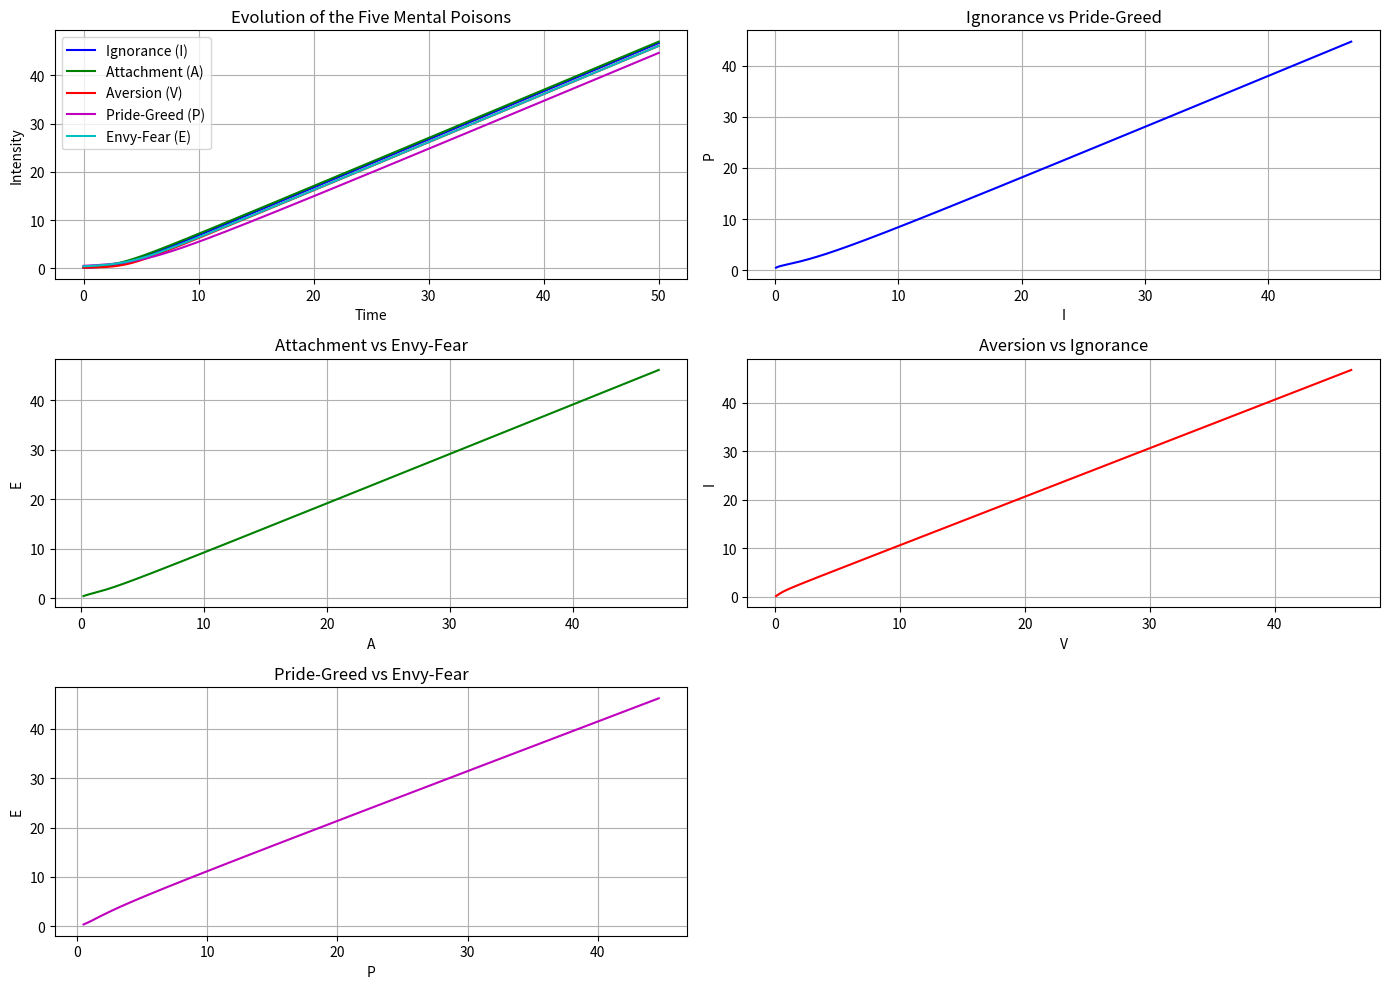
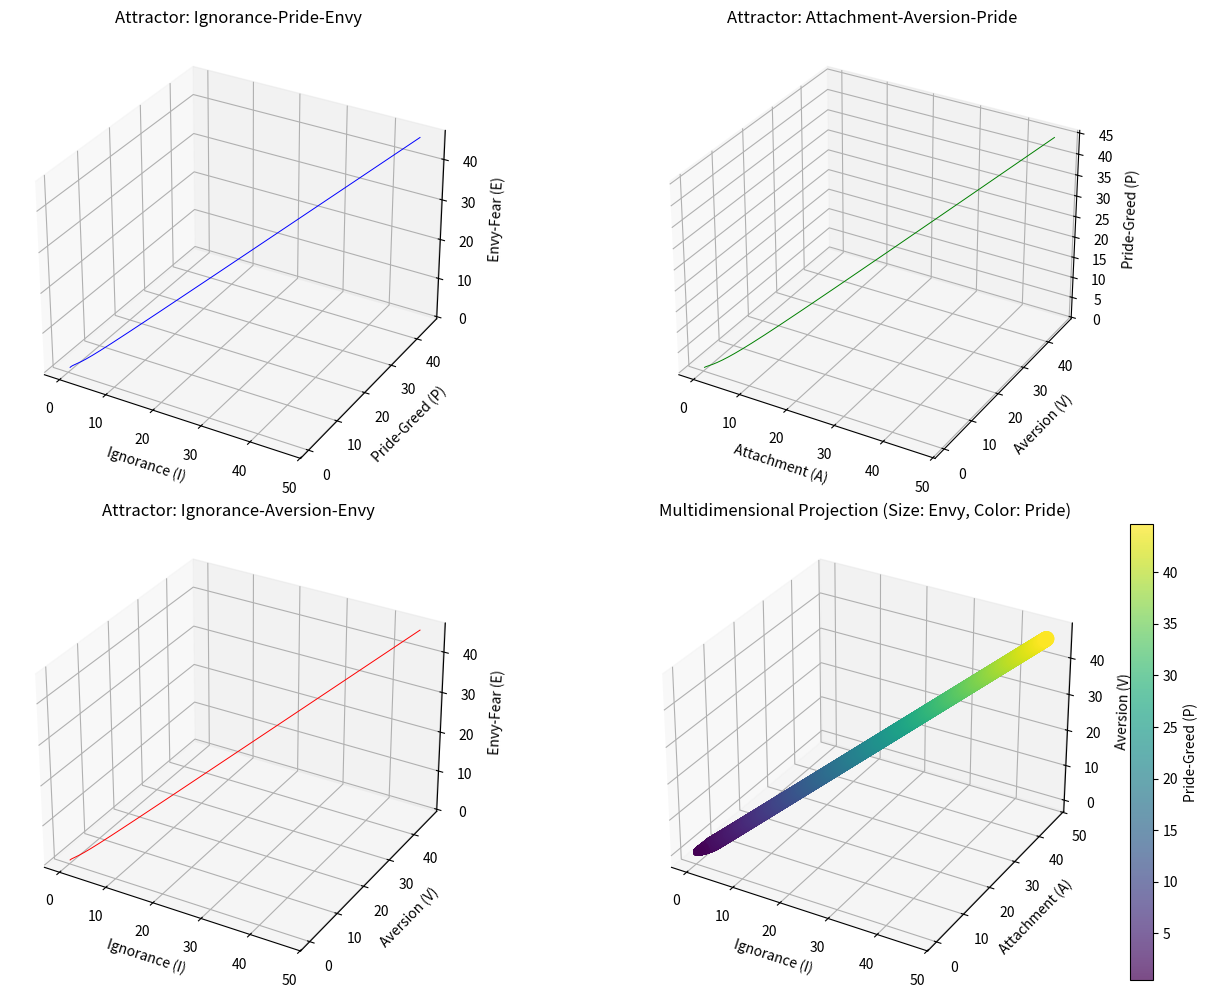

Here is the Python script that generated these plots, in order:
# scripts/five_poisons.py
"""
KARMIC DYNAMICS SIMULATION FRAMEWORK - EXPERIMENTAL VERSION

DISCLAIMER: 
This code implements speculative mathematical models bridging 
epidemiology and Buddhist philosophy. It is intended for:
- Conceptual exploration
- Methodological experimentation
- Interdisciplinary dialogue

NOT FOR:
- Doctrinal interpretation
- Clinical application
- Metaphysical claims

All models are provisional abstractions subject to revision.
Parameter values are heuristic estimates without empirical validation.
"""
import numpy as np
from scipy.integrate import solve_ivp  # Usamos solve_ivp en lugar de odeint
import matplotlib.pyplot as plt
from mpl_toolkits.mplot3d import Axes3D
import os

# Función para asegurar que exista el directorio
def ensure_directory_exists(filepath):
    directory = os.path.dirname(filepath)
    if directory and not os.path.exists(directory):
        os.makedirs(directory)

# Parámetros con acoplamientos asimétricos (basados en Tabla A.1 del paper)
params = {
    # Tasas de autorefuerzo
    'alpha_I': 0.25,  # Ignorance
    'alpha_A': 0.20,  # Attachment
    'alpha_V': 0.30,  # Aversion
    'alpha_P': 0.35,  # Pride-Greed
    'alpha_E': 0.28,  # Envy-Fear
    
    # Coeficientes de acoplamiento ASIMÉTRICOS (β_ij ≠ β_ji)
    # Ignorance
    'beta_IP': 0.8,   # Pride → Ignorance (fuerte)
    'beta_IE': 0.3,   # Envy → Ignorance
    'beta_IV': 0.2,   # Aversion → Ignorance
    
    # Attachment
    'beta_AP': 0.6,   # Pride → Attachment
    'beta_AE': 0.4,   # Envy → Attachment
    
    # Aversion
    'beta_VE': 0.5,   # Envy → Aversion
    'beta_VI': 0.4,   # Ignorance → Aversion
    
    # Pride-Greed
    'beta_PA': 0.1,   # Attachment → Pride
    'beta_PI': 0.05,  # Ignorance → Pride
    'beta_PE': 0.1,   # Envy → Pride
    
    # Envy-Fear
    'beta_EV': 0.3,   # Aversion → Envy
    'beta_EP': 0.2,   # Pride → Envy
    'beta_EA': 0.15,  # Attachment → Envy
    
    # Sensibilidad a la sabiduría
    'gamma_I': 0.4,
    'gamma_A': 0.35,
    'gamma_V': 0.45,
    'gamma_P': 0.5,
    'gamma_E': 0.38,
    
    # Factor de sabiduría
    'w': 0.25
}

# Ecuaciones de los Cinco Venenos Mentales con protección numérica
def model(t, y, params):  # Cambiamos la firma para solve_ivp
    I, A, V, P, E = y
    
    # Aplicar protección numérica - evitar valores negativos o cero
    I = max(I, 1e-10)
    A = max(A, 1e-10)
    V = max(V, 1e-10)
    P = max(P, 1e-10)
    E = max(E, 1e-10)
    
    # Términos de crecimiento
    growth_I = params['alpha_I'] * I
    growth_A = params['alpha_A'] * A
    growth_V = params['alpha_V'] * V
    growth_P = params['alpha_P'] * P
    growth_E = params['alpha_E'] * E
    
    # Términos de interacción - con escalado para estabilidad
    interaction_I = params['beta_IP'] * I * P + params['beta_IE'] * I * E
    interaction_A = params['beta_AP'] * A * P + params['beta_AE'] * A * E
    interaction_V = params['beta_VE'] * V * E + params['beta_VI'] * V * I
    interaction_P = params['beta_PA'] * P * A + params['beta_PI'] * P * I
    interaction_E = params['beta_EV'] * E * V + params['beta_EP'] * E * P
    
    # Términos de sabiduría (reducción)
    wisdom_I = params['gamma_I'] * params['w'] * I
    wisdom_A = params['gamma_A'] * params['w'] * A
    wisdom_V = params['gamma_V'] * params['w'] * V
    wisdom_P = params['gamma_P'] * params['w'] * P
    wisdom_E = params['gamma_E'] * params['w'] * E
    
    # Ecuaciones diferenciales con escalado de derivadas
    dIdt = (growth_I + interaction_I - wisdom_I) / (1 + abs(growth_I + interaction_I - wisdom_I))
    dAdt = (growth_A + interaction_A - wisdom_A) / (1 + abs(growth_A + interaction_A - wisdom_A))
    dVdt = (growth_V + interaction_V - wisdom_V) / (1 + abs(growth_V + interaction_V - wisdom_V))
    dPdt = (growth_P + interaction_P - wisdom_P) / (1 + abs(growth_P + interaction_P - wisdom_P))
    dEdt = (growth_E + interaction_E - wisdom_E) / (1 + abs(growth_E + interaction_E - wisdom_E))
    
    return [dIdt, dAdt, dVdt, dPdt, dEdt]

# Condiciones iniciales (ejemplo: estado con predominio de orgullo y envidia)
y0 = [0.1, 0.2, 0.1, 0.5, 0.4]  # I, A, V, P, E
t = np.linspace(0, 50, 5000)  # Reducimos el tiempo de simulación

# Resolver las ecuaciones diferenciales con solve_ivp
solution = solve_ivp(
    fun=model,
    t_span=[t[0], t[-1]],
    y0=y0,
    t_eval=t,
    args=(params,),
    method='BDF',  # Método para sistemas rígidos
    rtol=1e-6,
    atol=1e-8
)

# Extraer solución
I, A, V, P, E = solution.y

# Crear gráficos
plt.figure(figsize=(14, 10))

# Gráfico de series temporales
plt.subplot(3, 2, 1)
plt.plot(t, I, 'b-', label='Ignorance (I)')
plt.plot(t, A, 'g-', label='Attachment (A)')
plt.plot(t, V, 'r-', label='Aversion (V)')
plt.plot(t, P, 'm-', label='Pride-Greed (P)')
plt.plot(t, E, 'c-', label='Envy-Fear (E)')
plt.title('Evolution of the Five Mental Poisons')
plt.xlabel('Time')
plt.ylabel('Intensity')
plt.legend()
plt.grid(True)

# Diagramas de fase 2D
combinations = [
    ('I', 'P', 'b', 'm', 'Ignorance vs Pride-Greed'),
    ('A', 'E', 'g', 'c', 'Attachment vs Envy-Fear'),
    ('V', 'I', 'r', 'b', 'Aversion vs Ignorance'),
    ('P', 'E', 'm', 'c', 'Pride-Greed vs Envy-Fear')
]

# Diccionario para acceso a variables
var_dict = {
    'I': I, 'A': A, 'V': V, 'P': P, 'E': E
}

for i, (x_var, y_var, x_color, y_color, title) in enumerate(combinations, 2):
    plt.subplot(3, 2, i)
    plt.plot(var_dict[x_var], var_dict[y_var], color=x_color)
    plt.title(title)
    plt.xlabel(x_var)
    plt.ylabel(y_var)
    plt.grid(True)

plt.tight_layout()

# Guardar gráficos 2D
save_path_2d = 'figs/five_poisons_2d.png'
ensure_directory_exists(save_path_2d)
plt.savefig(save_path_2d)

# Diagrama de fase 3D para tres venenos principales
fig = plt.figure(figsize=(14, 10))

# Combinación 1: Ignorance, Pride, Envy
ax1 = fig.add_subplot(221, projection='3d')
ax1.plot(I, P, E, 'b-', linewidth=0.7)
ax1.set_title('Attractor: Ignorance-Pride-Envy')
ax1.set_xlabel('Ignorance (I)')
ax1.set_ylabel('Pride-Greed (P)')
ax1.set_zlabel('Envy-Fear (E)')

# Combinación 2: Attachment, Aversion, Pride
ax2 = fig.add_subplot(222, projection='3d')
ax2.plot(A, V, P, 'g-', linewidth=0.7)
ax2.set_title('Attractor: Attachment-Aversion-Pride')
ax2.set_xlabel('Attachment (A)')
ax2.set_ylabel('Aversion (V)')
ax2.set_zlabel('Pride-Greed (P)')

# Combinación 3: Ignorance, Aversion, Envy
ax3 = fig.add_subplot(223, projection='3d')
ax3.plot(I, V, E, 'r-', linewidth=0.7)
ax3.set_title('Attractor: Ignorance-Aversion-Envy')
ax3.set_xlabel('Ignorance (I)')
ax3.set_ylabel('Aversion (V)')
ax3.set_zlabel('Envy-Fear (E)')

# Combinación 4: Todos los venenos (proyección)
ax4 = fig.add_subplot(224, projection='3d')
sc = ax4.scatter(I, A, V, c=P, s=np.clip(E*50, 0.1, 100), cmap='viridis', alpha=0.7)
ax4.set_title('Multidimensional Projection (Size: Envy, Color: Pride)')
ax4.set_xlabel('Ignorance (I)')
ax4.set_ylabel('Attachment (A)')
ax4.set_zlabel('Aversion (V)')
fig.colorbar(sc, label='Pride-Greed (P)')

plt.tight_layout()

# Guardar gráficos 3D
save_path_3d = 'figs/five_poisons_3d.png'
ensure_directory_exists(save_path_3d)
plt.savefig(save_path_3d)
plt.show()

# Análisis de estabilidad
final_values = solution.y[:, -1]  # Último punto en la solución
print("\nFinal Analysis of the Five Poisons:")
print(f"  Ignorance: {final_values[0]:.4f}")
print(f"  Attachment: {final_values[1]:.4f}")
print(f"  Aversion: {final_values[2]:.4f}")
print(f"  Pride-Greed: {final_values[3]:.4f}")
print(f"  Envy-Fear: {final_values[4]:.4f}")

# Identificar veneno dominante
dominant_idx = np.argmax(final_values)
dominant_names = ['Ignorance', 'Attachment', 'Aversion', 'Pride-Greed', 'Envy-Fear']
print(f"\nDominant poison: {dominant_names[dominant_idx]}")

# Relación con reinos samsáricos (Tabla 1 del paper)
realm_mapping = {
    'Pride-Greed': 'Devas (Gods)',
    'Envy-Fear': 'Asuras (Demigods)',
    'Attachment': 'Humans',
    'Ignorance': 'Animals',
    'Aversion': 'Naraka (Hells)'
}

print(f"  Corresponding realm: {realm_mapping[dominant_names[dominant_idx]]}")

# Generalización de la condición de iluminación
def generalized_enlightenment_condition(params):
    """Calculates a generalized enlightenment condition for 5 variables"""
    # Coeficientes de acoplamiento total por variable
    coupling_strengths = {
        'I': params['beta_IP'] + params['beta_IE'],
        'A': params['beta_AP'] + params['beta_AE'],
        'V': params['beta_VE'] + params['beta_VI'],
        'P': params['beta_PA'] + params['beta_PI'] + params['beta_PE'],
        'E': params['beta_EV'] + params['beta_EP'] + params['beta_EA']
    }
    
    # Calcular w crítico para cada veneno
    w_critical = {}
    w_critical['I'] = (params['alpha_I'] + 0.5 * coupling_strengths['I']) / params['gamma_I']
    w_critical['A'] = (params['alpha_A'] + 0.5 * coupling_strengths['A']) / params['gamma_A']
    w_critical['V'] = (params['alpha_V'] + 0.5 * coupling_strengths['V']) / params['gamma_V']
    w_critical['P'] = (params['alpha_P'] + 0.5 * coupling_strengths['P']) / params['gamma_P']
    w_critical['E'] = (params['alpha_E'] + 0.5 * coupling_strengths['E']) / params['gamma_E']
    
    # El máximo de estos valores es el w mínimo requerido
    w_min = max(w_critical.values())
    
    return w_min, w_critical

# Calcular y mostrar la condición de iluminación
w_min_required, w_critical_values = generalized_enlightenment_condition(params)
print("\nGeneralized Enlightenment Condition:")
for poison, w_crit in w_critical_values.items():
    print(f"  {poison}: w > {w_crit:.4f}")

print(f"\n  Current wisdom (w): {params['w']}")
print(f"  Minimum wisdom required: {w_min_required:.4f}")

if params['w'] > w_min_required:
    print("  STATE: Conditions for enlightenment SATISFIED")
else:
    print("  STATE: Conditions for enlightenment NOT satisfied")
    
# Verificar convergencia a cero
tolerance = 1e-3
if all(abs(val) < tolerance for val in final_values):
    print("  RESULT: System converges to enlightenment state (0,0,0,0,0)")
else:
    print("  RESULT: System does NOT converge to zero (persistent samsara)")